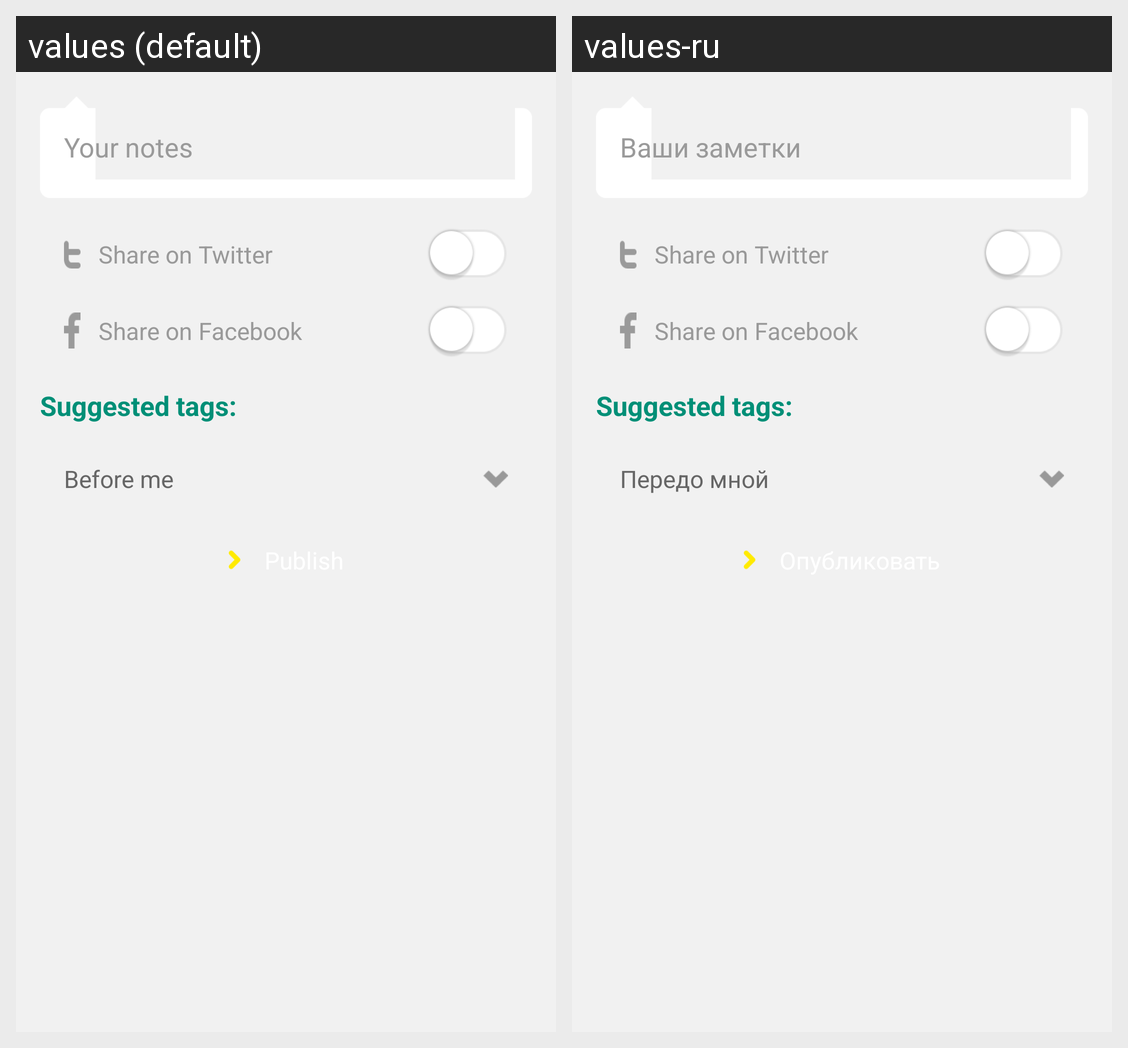

The same Android screen rendered under two of its app's locales, left to right. List the strings drawn on it with the default value and each locale's translation.
Android screen res/layout/fragment_add_content_text.xml rendered under 2 locales, left to right: values (default), values-ru. Device: Nexus 5 (rendered at 1080×1920; each locale shown at half size, 540×960, under a caption strip naming it); theme AppTheme.
Strings drawn on this screen, with the default value and each locale's value (text and hints the layout hard-codes, and strings that could not be matched under every locale, appear in the picture but are not listed):

add_content_your_notes
  values: Your notes
  values-ru: Ваши заметки

add_content_share_twitter
  values: Share on Twitter
  values-ru: Share on Twitter  [not translated; the default value is used]

add_content_share_facebook
  values: Share on Facebook
  values-ru: Share on Facebook  [not translated; the default value is used]

add_content_suggested_tags
  values: Suggested tags:
  values-ru: Suggested tags:  [not translated; the default value is used]

add_content_before_me
  values: Before me
  values-ru: Передо мной
